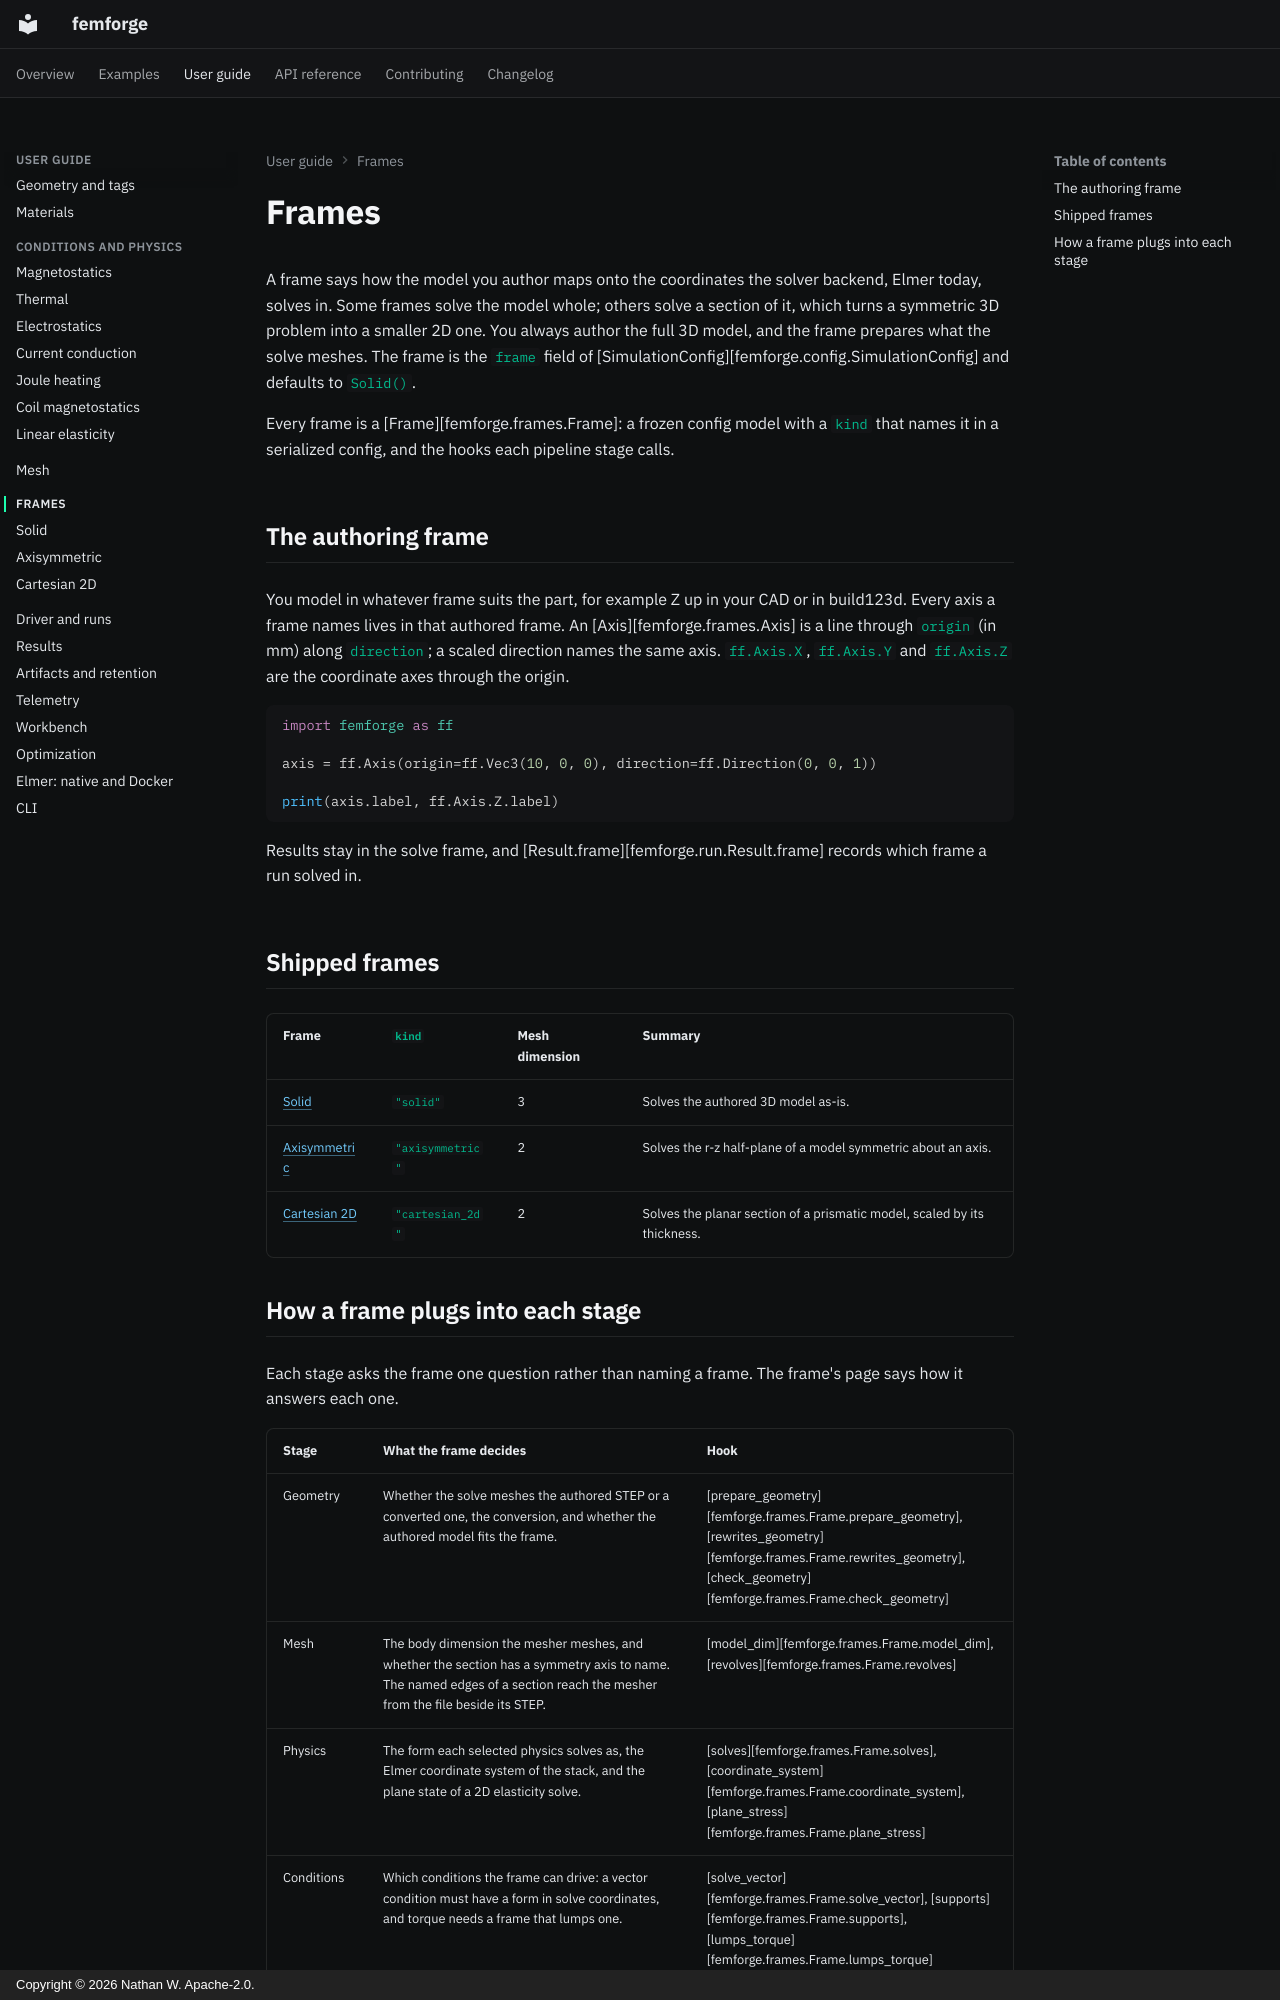

repository: femforge-io/femforge · page: user-guide/frames/index.html · generator: mkdocs · copyright: Copyright © 2026 Nathan W. Apache-2.0.

# Frames

A frame says how the model you author maps onto the coordinates the solver backend, Elmer today, solves in. Some frames solve the model whole; others solve a section of it, which turns a symmetric 3D problem into a smaller 2D one. You always author the full 3D model, and the frame prepares what the solve meshes. The frame is the `frame` field of [SimulationConfig][femforge.config.SimulationConfig] and defaults to `Solid()`.

Every frame is a [Frame][femforge.frames.Frame]: a frozen config model with a `kind` that names it in a serialized config, and the hooks each pipeline stage calls.

## The authoring frame

You model in whatever frame suits the part, for example Z up in your CAD or in build123d. Every axis a frame names lives in that authored frame. An [Axis][femforge.frames.Axis] is a line through `origin` (in mm) along `direction`; a scaled direction names the same axis. `ff.Axis.X`, `ff.Axis.Y` and `ff.Axis.Z` are the coordinate axes through the origin.

```python
import femforge as ff

axis = ff.Axis(origin=ff.Vec3(10, 0, 0), direction=ff.Direction(0, 0, 1))

print(axis.label, ff.Axis.Z.label)
```

Results stay in the solve frame, and [Result.frame][femforge.run.Result.frame] records which frame a run solved in.

## Shipped frames

| Frame | `kind` | Mesh dimension | Summary |
|---|---|---|---|
| [Solid](solid.md) | `"solid"` | 3 | Solves the authored 3D model as-is. |
| [Axisymmetric](axisymmetric.md) | `"axisymmetric"` | 2 | Solves the r-z half-plane of a model symmetric about an axis. |
| [Cartesian 2D](cartesian-2d.md) | `"cartesian_2d"` | 2 | Solves the planar section of a prismatic model, scaled by its thickness. |
